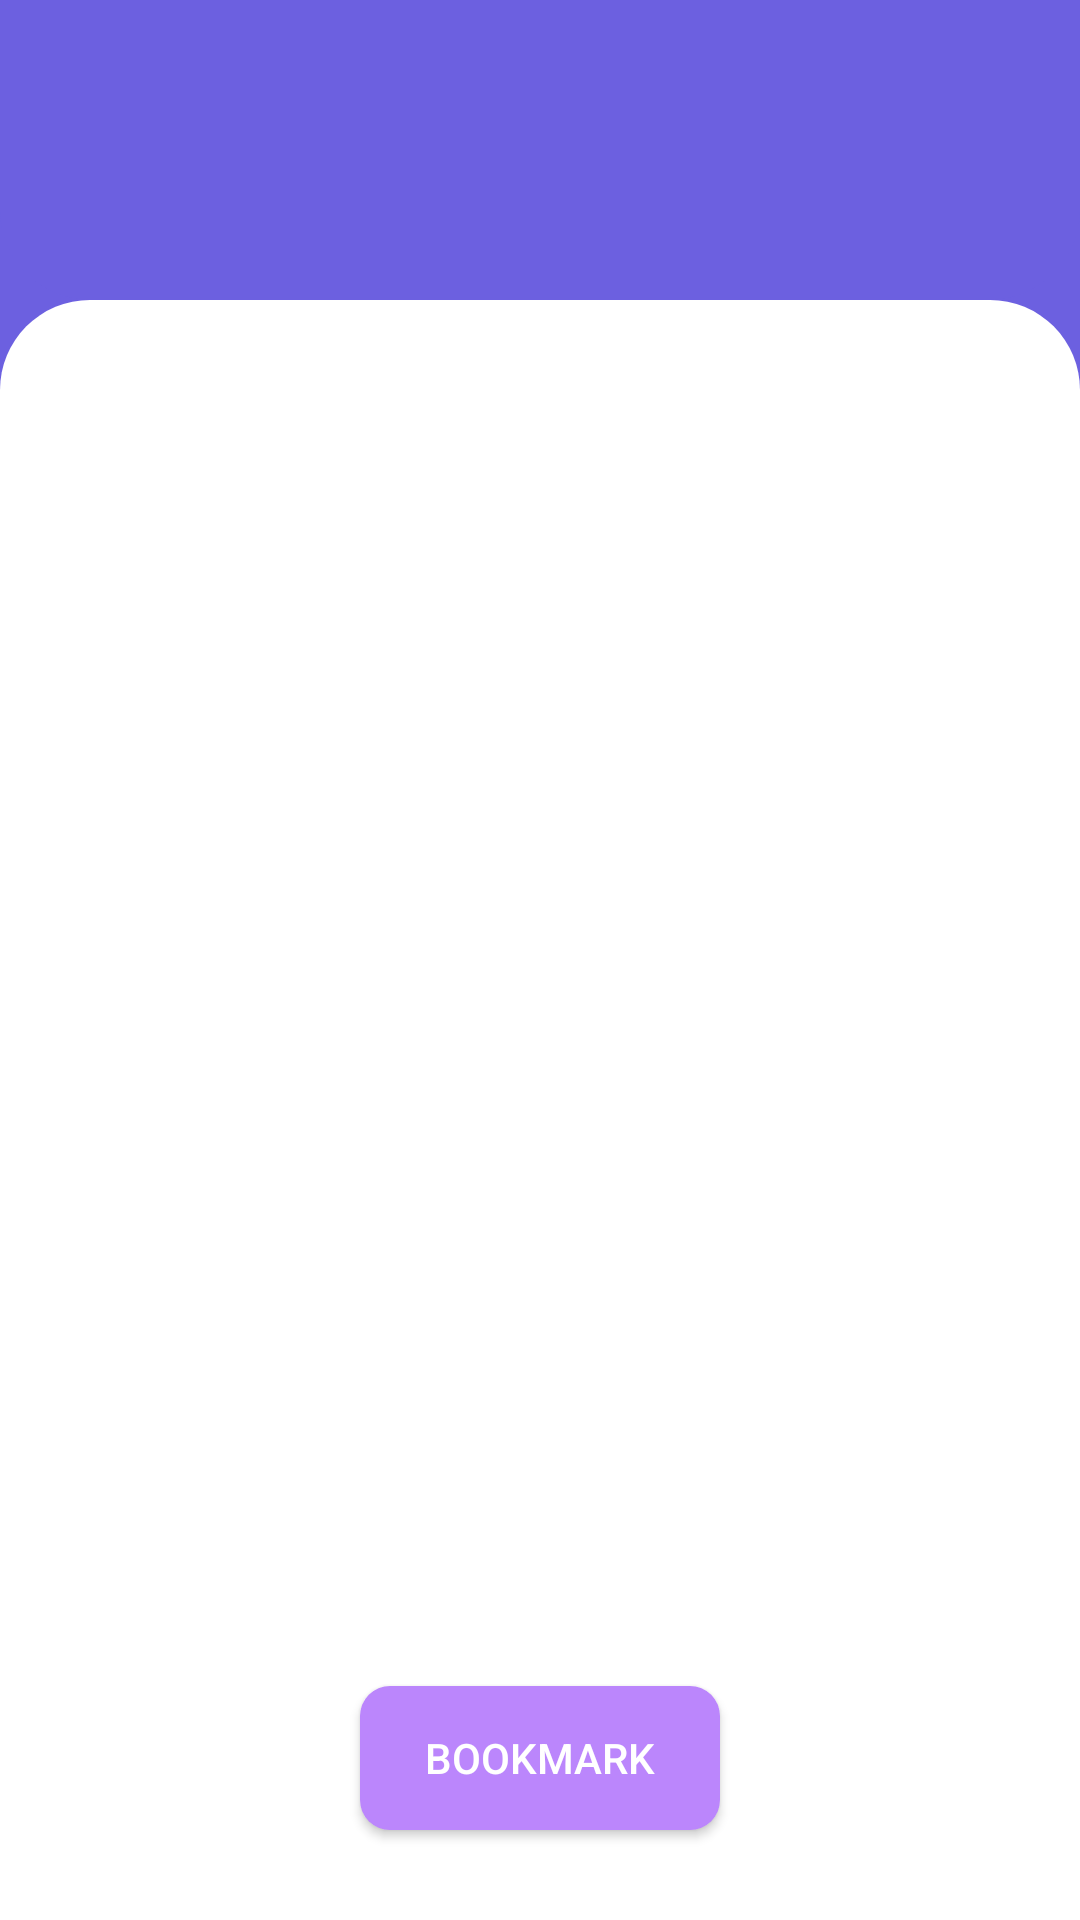

Reconstruct the res/layout file that produces this screen, plus the resources it refers to.
<!-- AndroidManifest.xml: application theme Theme.FlickrFindr -->
<!-- res/layout/info_fragment.xml -->
<?xml version="1.0" encoding="utf-8"?>
<LinearLayout xmlns:android="http://schemas.android.com/apk/res/android"
    xmlns:app="http://schemas.android.com/apk/res-auto"
    android:layout_width="match_parent"
    android:layout_height="match_parent"
    android:background="@color/teal_700"
    android:orientation="vertical">

    <androidx.appcompat.widget.AppCompatImageView
        android:id="@+id/backImageView"
        android:layout_width="@dimen/backIconSize"
        android:layout_height="@dimen/backIconSize"
        android:padding="@dimen/padding"
        app:srcCompat="@drawable/back" />

    <LinearLayout
        android:id="@+id/header_LinearLayout"
        android:layout_width="match_parent"
        android:layout_height="wrap_content"
        android:background="@drawable/serch_header_background"
        android:orientation="vertical"
        android:padding="@dimen/padding">

    </LinearLayout>

    <LinearLayout
        android:id="@+id/bottomSection_linearLayout"
        android:layout_width="match_parent"
        android:layout_height="match_parent"
        android:background="@drawable/info_background"
        android:gravity="center_horizontal"
        android:minHeight="300dp"
        android:orientation="vertical"
        android:padding="@dimen/padding">

        <androidx.appcompat.widget.AppCompatImageView
            android:id="@+id/fullPicture_ImageView"
            android:layout_width="match_parent"
            android:layout_height="match_parent"
            android:layout_weight="0.8"
            android:scaleType="fitCenter" />

        <androidx.appcompat.widget.AppCompatTextView
            android:id="@+id/name_TextView"
            android:layout_width="wrap_content"
            android:layout_height="wrap_content"
            android:ellipsize="end"
            android:maxLines="@integer/material_motion_duration_long_2"
            android:singleLine="false"
            android:textSize="16sp"
            android:textStyle="bold|italic" />

        <androidx.appcompat.widget.AppCompatToggleButton
            android:id="@+id/bookMarkbutton"
            android:layout_width="120dp"
            android:layout_height="wrap_content"
            android:layout_margin="10dp"
            android:textOn="@string/unbookmark"
            android:textOff="@string/boomark"
            android:textColor="@color/white"
            android:background="@drawable/bookmark_background" />

    </LinearLayout>


</LinearLayout>
<!-- resources referenced by this layout -->
<resources>
  <color name="teal_700">#6c60e0</color>
  <color name="white">#FFFFFFFF</color>
  <dimen name="backIconSize">60dp</dimen>
  <dimen name="padding">20dp</dimen>
  <!-- drawable bookmark_background (drawable) -->
  <?xml version="1.0" encoding="utf-8"?>
  <selector xmlns:android="http://schemas.android.com/apk/res/android">
  
      <item android:state_checked="true">
          <shape android:shape="rectangle">
              <solid android:color="@color/purple_500" />
              <corners android:radius="@dimen/photo_item_list_corner" />
          </shape>
      </item>
      <item android:state_checked="false">
          <shape android:shape="rectangle">
              <solid android:color="@color/purple_200" />
              <corners android:radius="@dimen/photo_item_list_corner" />
          </shape>
      </item>
  
  </selector>
  <!-- drawable info_background (drawable) -->
  <?xml version="1.0" encoding="UTF-8"?>
  <shape xmlns:android="http://schemas.android.com/apk/res/android">
      <solid android:color="@color/white" />
  
      <corners
          android:topLeftRadius="30dp"
          android:topRightRadius="30dp" />
  </shape>
  <!-- drawable serch_header_background (drawable) -->
  <?xml version="1.0" encoding="UTF-8"?>
  <shape xmlns:android="http://schemas.android.com/apk/res/android">
      <solid android:color="@color/teal_700"/>
  
      <corners android:bottomLeftRadius="30dp" android:bottomRightRadius="30dp"
          />
  </shape>
  <string name="boomark">Bookmark</string>
  <string name="unbookmark">UnBookmark</string>
  <style name="Theme.FlickrFindr" parent="Theme.MaterialComponents.Light.NoActionBar">
          
          <item name="colorPrimary">@color/purple_500</item>
          <item name="colorPrimaryVariant">@color/purple_700</item>
          <item name="colorOnPrimary">@color/white</item>
          
          <item name="colorSecondary">@color/teal_200</item>
          <item name="colorSecondaryVariant">@color/teal_700</item>
          <item name="colorOnSecondary">@color/black</item>
          
          <item name="android:statusBarColor">@color/teal_700</item>
          
      </style>
  <color name="purple_500">#FF6200EE</color>
  <dimen name="photo_item_list_corner">10dp</dimen>
  <color name="purple_200">#FFBB86FC</color>
  <color name="purple_700">#FF3700B3</color>
  <color name="teal_200">#C5C1F4</color>
  <color name="black">#FF000000</color>
</resources>
